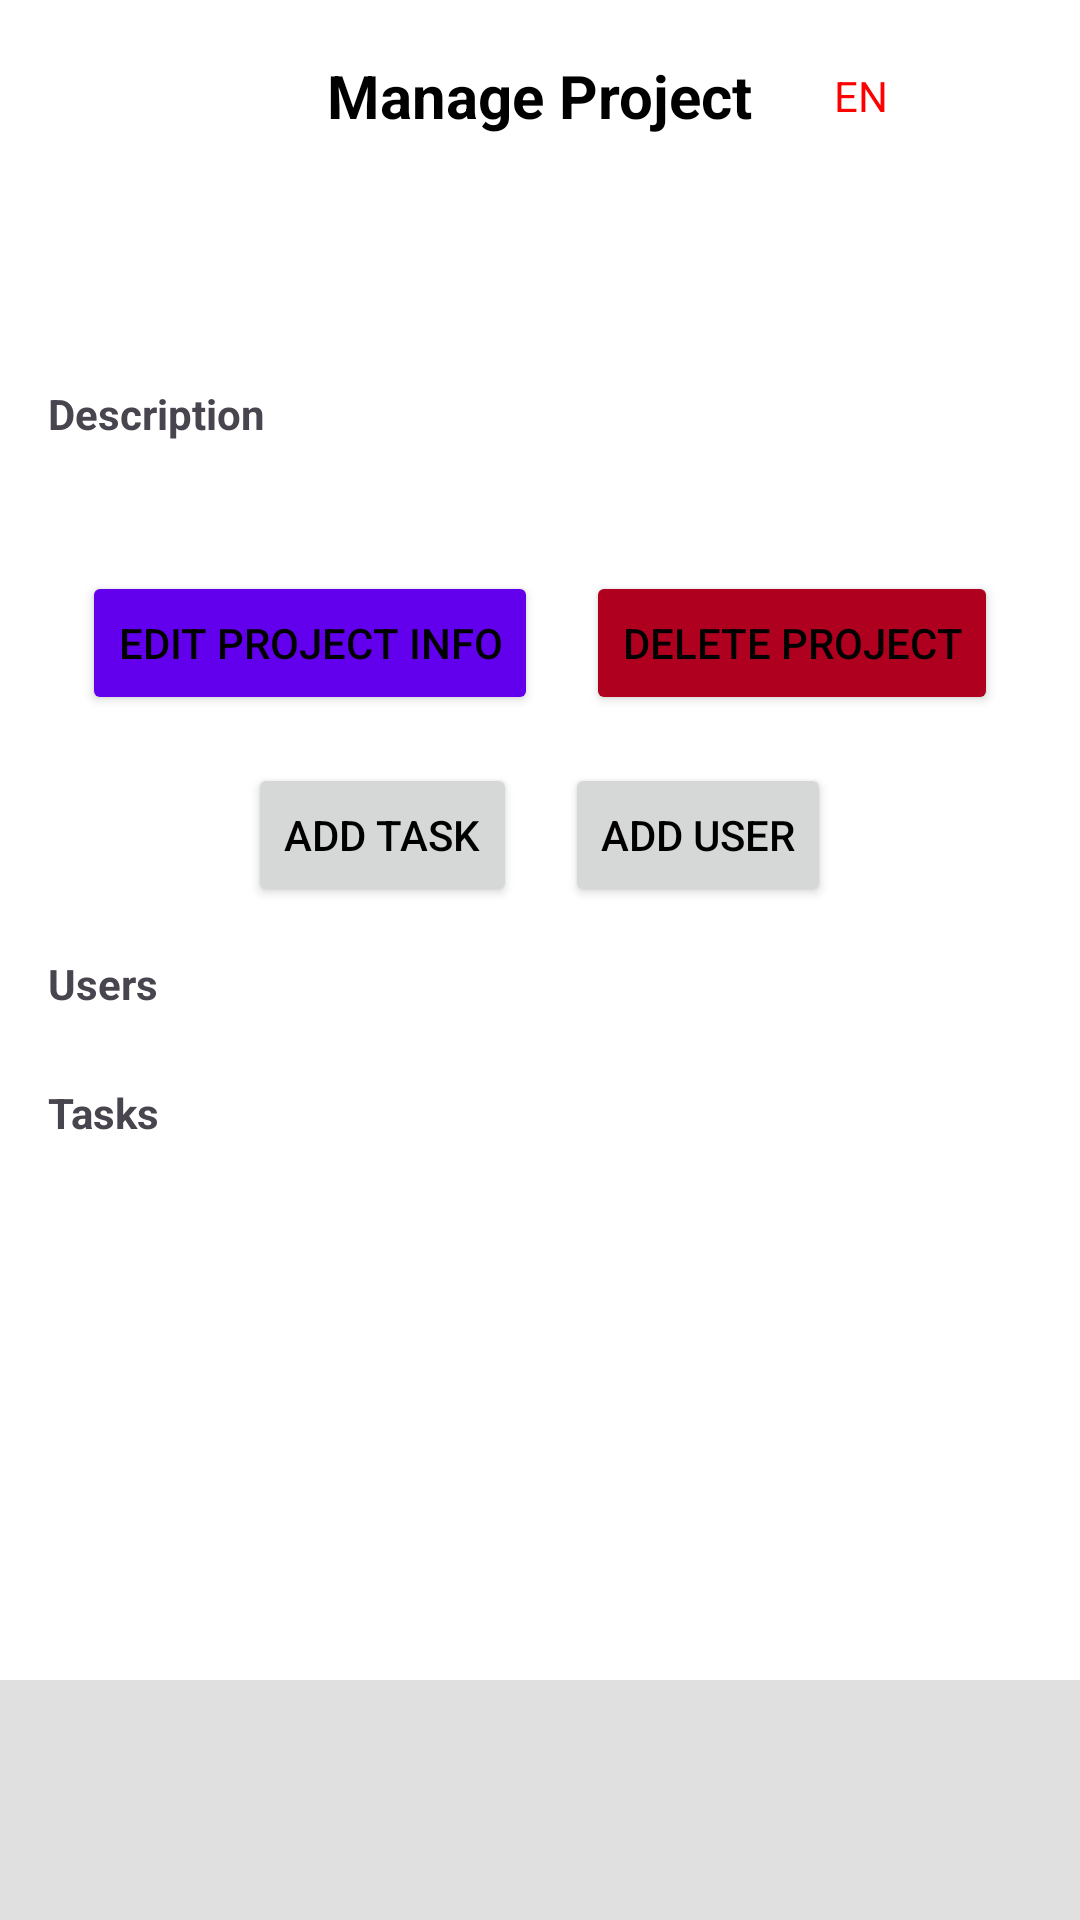

Reconstruct the res/layout file that produces this screen, plus the resources it refers to.
<!-- AndroidManifest.xml: application theme Theme.CommovManageIT -->
<!-- res/layout/manage_project.xml -->
<?xml version="1.0" encoding="utf-8"?>
<RelativeLayout xmlns:android="http://schemas.android.com/apk/res/android"
    xmlns:tools="http://schemas.android.com/tools"
    android:layout_width="match_parent"
    android:layout_height="match_parent"
    android:background="@color/white"
    tools:context=".ProjectsActivity">

    <RelativeLayout
        android:id="@+id/topBar"
        android:layout_width="match_parent"
        android:layout_height="?attr/actionBarSize"
        android:paddingHorizontal="16dp">

        <ImageButton
            android:id="@+id/btnBack"
            android:layout_width="40dp"
            android:layout_height="40dp"
            android:layout_centerVertical="true"
            android:background="?attr/selectableItemBackgroundBorderless"
            android:contentDescription="@string/back"
            android:padding="8dp"
            android:src="@drawable/ic_left_arrow"
            tools:ignore="TouchTargetSizeCheck" />

        <TextView
            android:layout_width="wrap_content"
            android:layout_height="wrap_content"
            android:layout_centerInParent="true"
            android:text="@string/manage_project2"
            android:textColor="@color/black"
            android:textSize="20sp"
            android:textStyle="bold" />

        <LinearLayout
            android:layout_width="wrap_content"
            android:layout_height="wrap_content"
            android:layout_alignParentEnd="true"
            android:layout_centerVertical="true"
            android:gravity="center_vertical"
            android:orientation="horizontal"
            tools:ignore="RelativeOverlap">

            <TextView
                android:id="@+id/CurrentLanguage"
                android:layout_width="wrap_content"
                android:layout_height="wrap_content"
                android:layout_marginEnd="8dp"
                android:text="@string/lang"
                android:textColor="@color/primaryColor"
                android:textSize="14sp" />

            <ImageButton
                android:id="@+id/btnLanguage"
                android:layout_width="40dp"
                android:layout_height="40dp"
                android:background="?attr/selectableItemBackgroundBorderless"
                android:contentDescription="@string/change_language"
                android:padding="8dp"
                android:src="@drawable/ic_language"
                tools:ignore="TouchTargetSizeCheck" />
        </LinearLayout>
    </RelativeLayout>
    <ScrollView
        android:layout_width="match_parent"
        android:layout_height="match_parent"
        android:layout_below="@id/topBar"
        android:layout_above="@id/bottomNavigation">

        <LinearLayout
            android:layout_width="match_parent"
            android:layout_height="wrap_content"
            android:orientation="vertical"
            android:padding="16dp">

            <TextView
                android:id="@+id/ProjectName"
                android:layout_width="wrap_content"
                android:layout_height="wrap_content"
                android:textSize="24sp"
                android:textStyle="bold" />

            <TextView
                android:layout_width="wrap_content"
                android:layout_height="wrap_content"
                android:text="@string/description"
                android:textStyle="bold"
                android:layout_marginTop="16dp" />

            <TextView
                android:id="@+id/ProjectDescription"
                android:layout_width="wrap_content"
                android:layout_height="wrap_content"
                android:layout_marginTop="8dp" />

            <LinearLayout
                android:layout_width="match_parent"
                android:layout_height="wrap_content"
                android:orientation="horizontal"
                android:layout_marginTop="16dp"
                android:gravity="center">

                <Button
                    android:id="@+id/btnEditProject"
                    android:layout_width="wrap_content"
                    android:layout_height="wrap_content"
                    android:text="@string/Edit_project"
                    android:backgroundTint="@color/design_default_color_primary" />

                <Button
                    android:id="@+id/btnDeleteProject"
                    android:layout_width="wrap_content"
                    android:layout_height="wrap_content"
                    android:text="@string/Delete_project"
                    android:layout_marginStart="16dp"
                    android:backgroundTint="@color/design_default_color_error" />
            </LinearLayout>

            <LinearLayout
                android:layout_width="match_parent"
                android:layout_height="wrap_content"
                android:orientation="horizontal"
                android:layout_marginTop="16dp"
                android:gravity="center">

                <Button
                    android:id="@+id/btnAddTask"
                    android:layout_width="wrap_content"
                    android:layout_height="wrap_content"
                    android:text="@string/add_task" />

                <Button
                    android:id="@+id/btnAddUser"
                    android:layout_width="wrap_content"
                    android:layout_height="wrap_content"
                    android:text="@string/add_user"
                    android:layout_marginStart="16dp" />
            </LinearLayout>

            <TextView
                android:id="@+id/tvUsers"
                android:layout_width="wrap_content"
                android:layout_height="wrap_content"
                android:text="@string/users"
                android:textStyle="bold"
                android:layout_marginTop="16dp" />

            <LinearLayout
                android:id="@+id/llUsersList"
                android:layout_width="match_parent"
                android:layout_height="wrap_content"
                android:orientation="vertical"
                android:layout_marginTop="8dp">
            </LinearLayout>

            <TextView
                android:layout_width="wrap_content"
                android:layout_height="wrap_content"
                android:text="@string/tasks"
                android:textStyle="bold"
                android:layout_marginTop="16dp" />

            <LinearLayout
                android:id="@+id/llTasksList"
                android:layout_width="match_parent"
                android:layout_height="wrap_content"
                android:orientation="vertical"
                android:layout_marginTop="8dp">
            </LinearLayout>
        </LinearLayout>
    </ScrollView>



    <com.google.android.material.bottomnavigation.BottomNavigationView
        android:id="@+id/bottomNavigation"
        android:layout_width="match_parent"
        android:layout_height="wrap_content"
        android:layout_alignParentBottom="true"
        android:background="@color/gray_light"
        android:orientation="horizontal">
    </com.google.android.material.bottomnavigation.BottomNavigationView>
</RelativeLayout>
<!-- resources referenced by this layout -->
<resources>
  <color name="black">#FF000000</color>
  <color name="gray_light">#FFE0E0E0</color>
  <color name="primaryColor">#FFFF0000</color>
  <color name="white">#FFFFFFFF</color>
  <string name="Delete_project">Delete Project</string>
  <string name="Edit_project">Edit Project Info</string>
  <string name="add_task">Add Task</string>
  <string name="add_user">Add User</string>
  <string name="back">Back</string>
  <string name="change_language">Change language</string>
  <string name="description">Description</string>
  <string name="lang">EN</string>
  <string name="manage_project2">Manage Project</string>
  <string name="tasks">Tasks</string>
  <string name="users">Users</string>
  <style name="Theme.CommovManageIT" parent="Base.Theme.CommovManageIT" />
  <style name="Base.Theme.CommovManageIT" parent="Theme.Material3.DayNight.NoActionBar">
          <item name="android:textColorPrimary">@android:color/black</item>        
      </style>
</resources>
